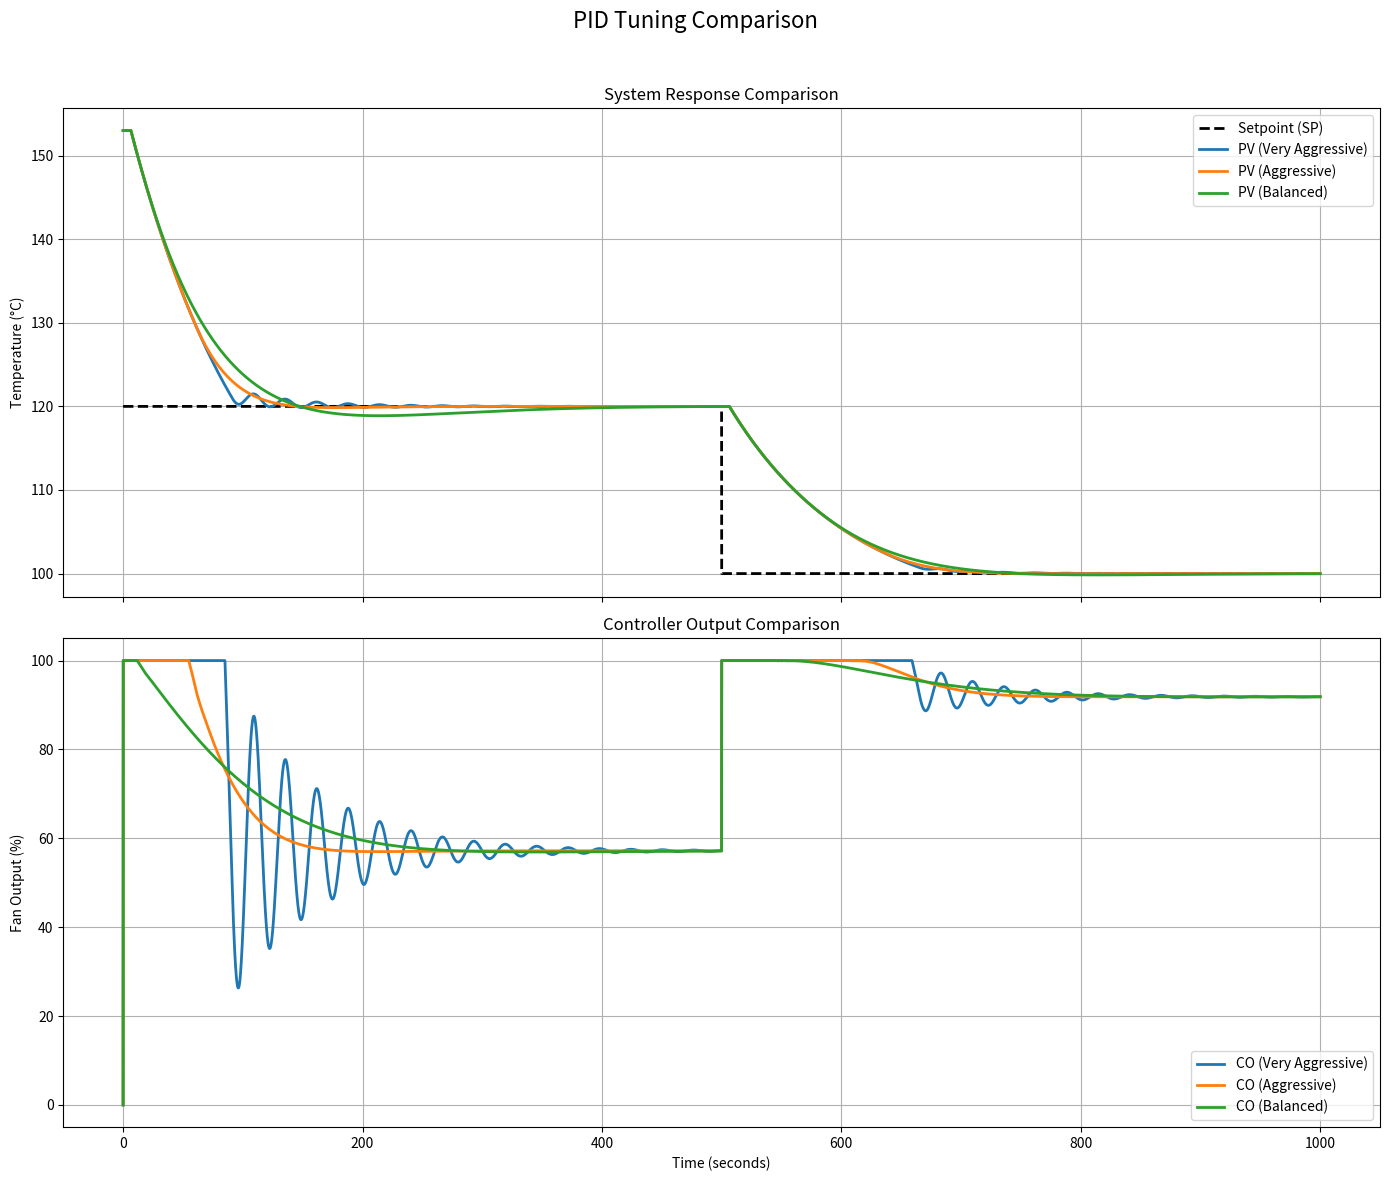

Source code (Python):
import numpy as np
import matplotlib.pyplot as plt

# --- 1. System and Simulation Parameters ---

# Plant Transfer Function: Gp(s) = (-57.6964 * e^-6.4081s) / (104.6271s + 1)
K = -57.6964  # Process Gain (°C / fan_fraction)
tau = 104.6271  # Time Constant (seconds)
theta = 6.4081  # Dead Time (seconds)

# Simulation setup
sim_time = 1000  # Total simulation time in seconds
dt = 0.1  # Time step for the simulation (s)
n = int(sim_time / dt)  # Number of simulation steps


# --- 2. PID Controller Tuning Sets ---
# We will define several sets of PID gains to compare their performance.
# Each tuple is in the format (Kp, Ki, Kd, 'Name')
tuning_sets = [
    (-40.0, -1.0, -20.0, "Very Aggressive"),
    (-10.0, -0.2, -50.0, "Aggressive"),
    (-4.0, -0.05, -40.0, "Balanced"),
    # (-2.0, -0.02, -20.0, "Conservative"),
]

# --- 3. Setpoint and Initial Conditions ---
# These are constant for all simulation runs.
initial_temp = 153.0
initial_fan_percent = 0.0

setpoint_1 = 120.0
setpoint_2 = 100.0
setpoint_change_time = 500  # Time (s) to switch to the second setpoint

sp = np.full(n, setpoint_1)
change_index = int(setpoint_change_time / dt)
sp[change_index:] = setpoint_2

t = np.linspace(0, sim_time, n)  # Time vector


# --- 4. Simulation Function ---
# We encapsulate the simulation logic in a function to easily run it multiple times.
def run_simulation(Kp, Ki, Kd):
    """
    Runs a full PID simulation for a given set of tuning parameters.
    Returns the process variable (pv) and controller output (co) arrays.
    """
    # Initialization for this specific run
    pv = np.full(n, initial_temp)
    co = np.zeros(n)
    e = np.zeros(n)
    integral = 0
    prev_error = 0
    fan_input_history = np.full(int(np.ceil(theta / dt)), initial_fan_percent)
    co[0] = initial_fan_percent

    # Main Simulation Loop
    for i in range(1, n):
        # Controller Logic
        e[i] = sp[i] - pv[i - 1]
        p_term = Kp * e[i]

        is_saturated = (
            co[i - 1] >= 100 and p_term + Ki * (integral + e[i] * dt) > 100
        ) or (co[i - 1] <= 0 and p_term + Ki * (integral + e[i] * dt) < 0)

        if not is_saturated:
            integral += e[i] * dt
        i_term = Ki * integral

        derivative = (e[i] - prev_error) / dt
        d_term = Kd * derivative

        raw_co = p_term + i_term + d_term
        prev_error = e[i]
        co[i] = np.clip(raw_co, 0, 100)

        # Plant Simulation
        delayed_fan_input = fan_input_history[0]
        u_fraction = delayed_fan_input / 100.0
        dpv_dt = (1 / tau) * (K * u_fraction - (pv[i - 1] - initial_temp))
        pv[i] = pv[i - 1] + dpv_dt * dt

        # Update dead time buffer
        fan_input_history = np.roll(fan_input_history, -1)
        fan_input_history[-1] = co[i]

    return pv, co


# --- 5. Run Simulations and Store Results ---
results = []
print("--- Running Simulations for Different Tunings ---")
for Kp, Ki, Kd, name in tuning_sets:
    print(f"Tuning: {name} (Kp={Kp}, Ki={Ki}, Kd={Kd})")
    pv_result, co_result = run_simulation(Kp, Ki, Kd)
    results.append({"name": name, "pv": pv_result, "co": co_result})
print("---------------------------------------------")


# --- 6. Plotting the Comparison ---
fig, (ax1, ax2) = plt.subplots(2, 1, figsize=(14, 12), sharex=True)
fig.suptitle("PID Tuning Comparison", fontsize=16)

# Plot 1: Temperature vs. Setpoint
ax1.plot(t, sp, label="Setpoint (SP)", linestyle="--", color="k", linewidth=2)
for res in results:
    ax1.plot(t, res["pv"], label=f"PV ({res['name']})", linewidth=2)
ax1.set_ylabel("Temperature (°C)")
ax1.set_title("System Response Comparison")
ax1.legend()
ax1.grid(True)

# Plot 2: Control Output (Fan Signal)
for res in results:
    ax2.plot(t, res["co"], label=f"CO ({res['name']})", linewidth=2)
ax2.set_ylabel("Fan Output (%)")
ax2.set_xlabel("Time (seconds)")
ax2.set_title("Controller Output Comparison")
ax2.set_ylim(-5, 105)
ax2.legend()
ax2.grid(True)

plt.tight_layout(rect=[0, 0, 1, 0.96])
plt.show()
